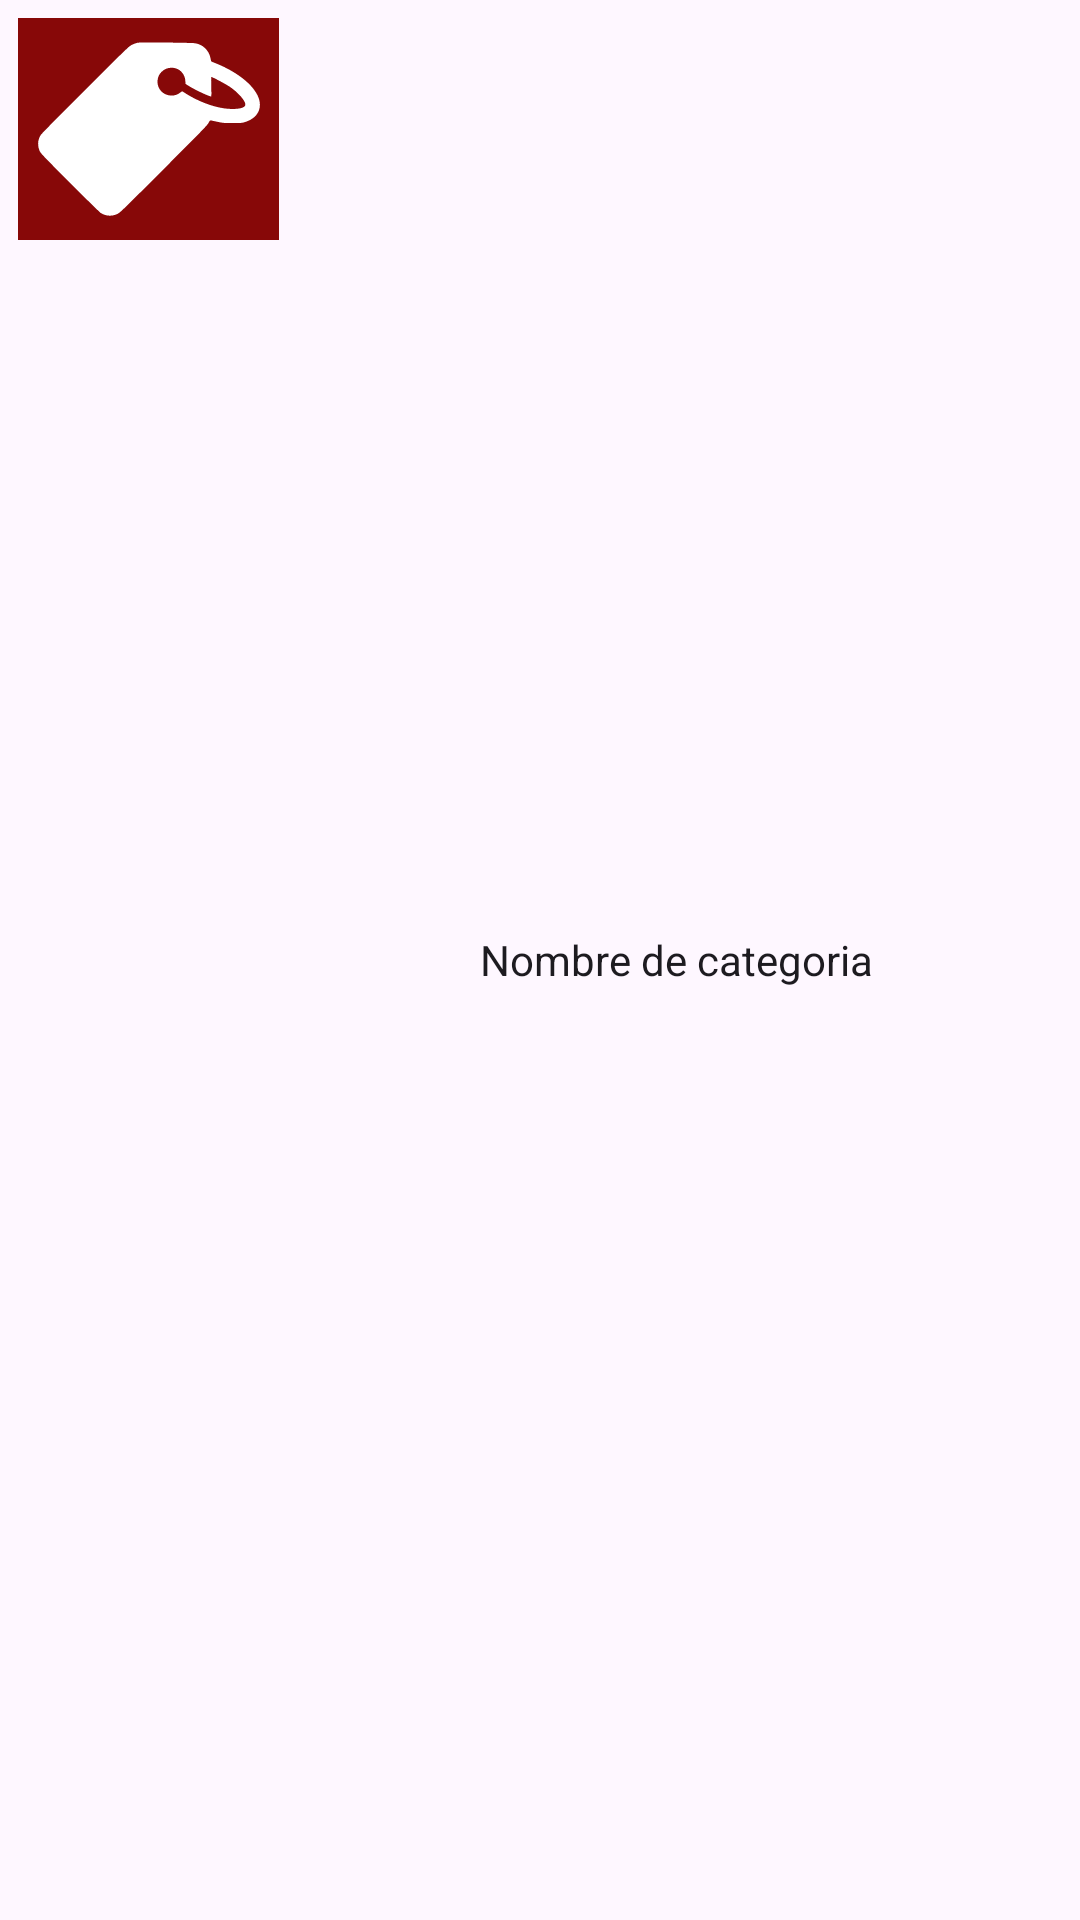

Layout XML and referenced resources for this Android screen:
<!-- AndroidManifest.xml: application theme Theme.Nuevokt3 -->
<!-- res/layout/planorvcateg.xml -->
<?xml version="1.0" encoding="utf-8"?>
<LinearLayout xmlns:android="http://schemas.android.com/apk/res/android"
    android:layout_width="wrap_content"
    android:layout_height="wrap_content"
    android:paddingStart="4dp"
    android:paddingTop="4dp"
    android:paddingBottom="4dp"
    android:paddingEnd="4dp">

    <ImageView
        android:id="@+id/fotorvcategoria"
        android:layout_width="87dp"
        android:layout_height="74dp"
        android:layout_marginStart="2dp"
        android:layout_marginTop="2dp"
        android:layout_marginBottom="4dp"
        android:background="#870808"
        android:src="@drawable/etiquetas" />

    <TextView
        android:id="@+id/etirvcategoria"
        android:layout_width="wrap_content"
        android:layout_height="match_parent"
        android:layout_weight="3"
        android:gravity="center"
        android:text="Nombre de categoria"
        android:textAppearance="@android:style/TextAppearance.Material.Body1"
        android:layout_marginBottom="2dp"
        android:layout_marginTop="2dp"
        android:layout_marginStart="2dp"/>
</LinearLayout>
<!-- resources referenced by this layout -->
<resources>
  <!-- drawable etiquetas (drawable) -->
  <vector xmlns:android="http://schemas.android.com/apk/res/android"
      android:width="512dp"
      android:height="512dp"
      android:viewportWidth="512"
      android:viewportHeight="512">
    <path
        android:pathData="M228.3,57.4c-2.9,0.7 -8.3,2.8 -12,4.6 -6.3,3 -13.6,10 -106.7,102.9 -57,56.9 -101.3,101.8 -103.2,104.8 -7.1,10.8 -8.1,24.4 -2.8,36.6 2.5,5.7 7.7,11.2 69.3,73 36.6,36.7 68.9,68.3 71.6,70.2 11.4,7.5 25.4,8.5 38.1,2.6 6.6,-3 11.5,-7.8 107,-103.4 85.9,-85.9 100.7,-101.1 103.5,-106.5 3,-5.5 3.7,-6.2 5.9,-5.9 1.4,0.2 8.4,1.7 15.5,3.3 11.8,2.5 14.9,2.8 33.5,2.8 16.7,0.1 21.7,-0.2 27,-1.7 15.9,-4.4 27.5,-12.8 33,-24.1 15.3,-31.1 -16.6,-73.1 -78.5,-103.5 -6,-2.9 -15,-6.9 -20,-8.8 -4.9,-1.9 -9.3,-3.8 -9.8,-4.2 -0.4,-0.4 -1.2,-3.4 -1.7,-6.6 -3,-18.4 -18,-33 -36.5,-35.4 -3.8,-0.5 -34.2,-1.2 -67.5,-1.5 -48.5,-0.4 -61.5,-0.3 -65.7,0.8zM318,116.2c12.1,3.7 20.9,15.2 21.8,28.5l0.5,7.3 7.1,4.5c13.1,8.4 47.1,24.5 51.8,24.5 0.8,-0 0.9,-6 0.4,-22.5 -0.5,-14.4 -0.4,-22.5 0.3,-22.5 2.3,-0 32.8,16.2 42.2,22.5 18.6,12.5 35.9,31.8 36.1,40.5 0.2,6.5 -7.7,9.9 -24.4,10.7 -25.5,1.3 -57.7,-6.8 -89.3,-22.3 -7.1,-3.5 -17.2,-9.1 -22.3,-12.4 -5.1,-3.3 -9.5,-6 -9.7,-6 -0.3,-0 -2.5,1.5 -4.9,3.4 -6.5,5 -13.4,6.9 -22,6.4 -19.5,-1.3 -33,-18.5 -29.5,-37.5 1.4,-7.4 3.7,-11.9 9.1,-17.3 8.5,-8.5 20.7,-11.4 32.8,-7.8z"
        android:fillColor="#FFFFFF"
        android:strokeColor="#00000000"/>
  </vector>
  <style name="Theme.Nuevokt3" parent="Base.Theme.Nuevokt3" />
  <style name="Base.Theme.Nuevokt3" parent="Theme.Material3.DayNight.NoActionBar">
          
          
      </style>
</resources>
